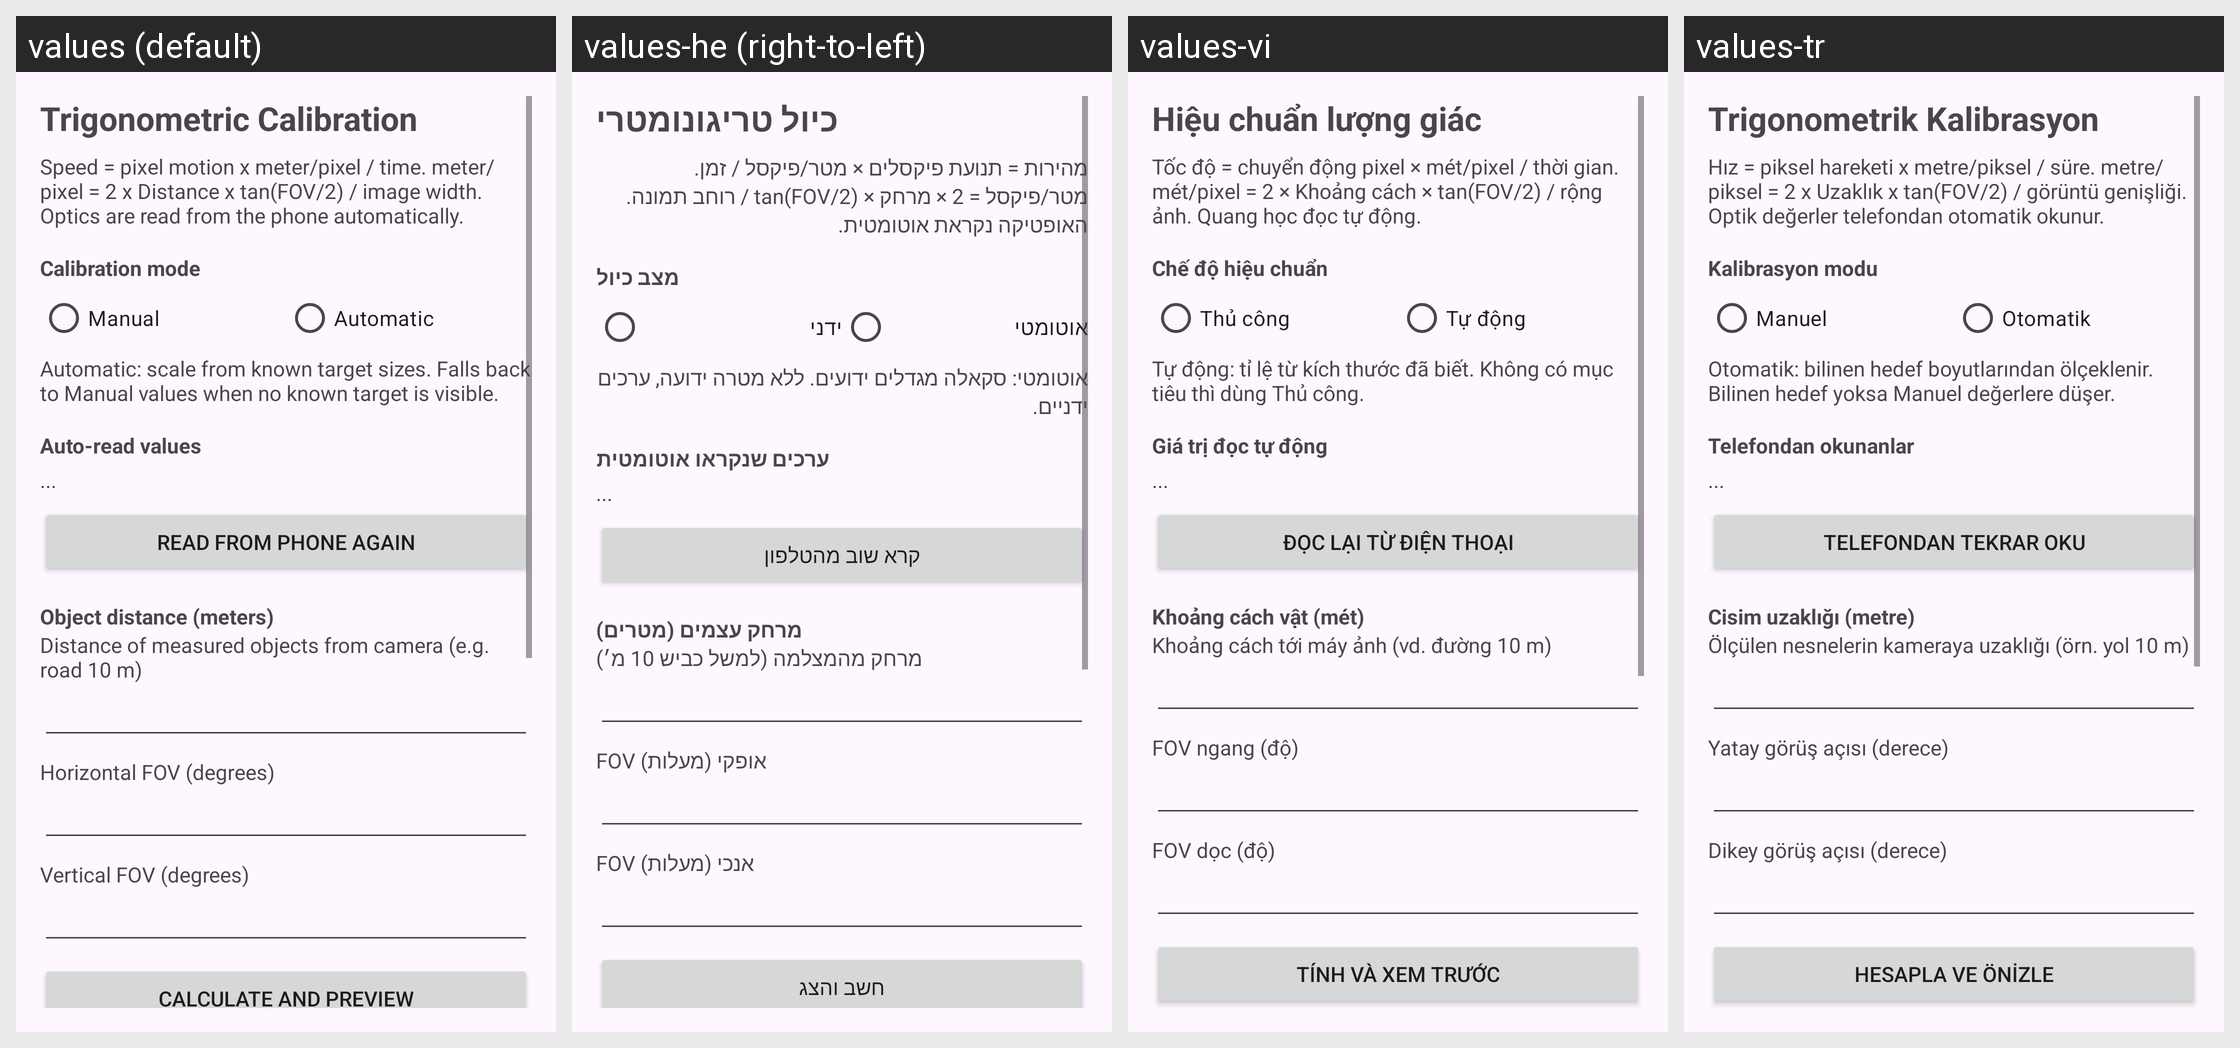

This grid shows one Android layout under several languages. Give, for every string resource on the screen, its name, the default text and each shown locale's text.
Android screen res/layout/activity_calibration.xml rendered under 4 locales, left to right: values (default), values-he (right-to-left), values-vi, values-tr. Device: Nexus 5 (rendered at 1080×1920; each locale shown at half size, 540×960, under a caption strip naming it); theme Theme.SpeedCam.
Other locales in the repository, not shown: values-ar, values-bg, values-cs, values-de, values-el, values-es, values-fa, values-fr, values-hi, values-hr, values-hu, values-id, values-it, values-ja, values-ko, values-ms, values-nl, values-pl, values-pt, values-ro, values-ru, values-sr, values-sv, values-th, values-uk, values-zh-rCN, values-zh-rTW.
Strings drawn on this screen, with the default value and each locale's value (text and hints the layout hard-codes, and strings that could not be matched under every locale, appear in the picture but are not listed):

title_calibration
  values: Trigonometric Calibration
  values-he: כיול טריגונומטרי
  values-vi: Hiệu chuẩn lượng giác
  values-tr: Trigonometrik Kalibrasyon

calib_desc
  values: Speed = pixel motion x meter/pixel / time. meter/pixel = 2 x Distance x tan(FOV/2) / image width. Optics are read from the phone automatically.
  values-he: מהירות = תנועת פיקסלים × מטר/פיקסל / זמן. מטר/פיקסל = 2 × מרחק × tan(FOV/2) / רוחב תמונה. האופטיקה נקראת אוטומטית.
  values-vi: Tốc độ = chuyển động pixel × mét/pixel / thời gian. mét/pixel = 2 × Khoảng cách × tan(FOV/2) / rộng ảnh. Quang học đọc tự động.
  values-tr: Hız = piksel hareketi x metre/piksel / süre. metre/piksel = 2 x Uzaklık x tan(FOV/2) / görüntü genişliği. Optik değerler telefondan otomatik okunur.

calib_mode
  values: Calibration mode
  values-he: מצב כיול
  values-vi: Chế độ hiệu chuẩn
  values-tr: Kalibrasyon modu

mode_manual
  values: Manual
  values-he: ידני
  values-vi: Thủ công
  values-tr: Manuel

mode_auto
  values: Automatic
  values-he: אוטומטי
  values-vi: Tự động
  values-tr: Otomatik

mode_auto_desc
  values: Automatic: scale from known target sizes. Falls back to Manual values when no known target is visible.
  values-he: אוטומטי: סקאלה מגדלים ידועים. ללא מטרה ידועה, ערכים ידניים.
  values-vi: Tự động: tỉ lệ từ kích thước đã biết. Không có mục tiêu thì dùng Thủ công.
  values-tr: Otomatik: bilinen hedef boyutlarından ölçeklenir. Bilinen hedef yoksa Manuel değerlere düşer.

label_optics_auto
  values: Auto-read values
  values-he: ערכים שנקראו אוטומטית
  values-vi: Giá trị đọc tự động
  values-tr: Telefondan okunanlar

btn_refresh_optics
  values: Read from phone again
  values-he: קרא שוב מהטלפון
  values-vi: Đọc lại từ điện thoại
  values-tr: Telefondan tekrar oku

label_distance
  values: Object distance (meters)
  values-he: מרחק עצמים (מטרים)
  values-vi: Khoảng cách vật (mét)
  values-tr: Cisim uzaklığı (metre)

distance_desc
  values: Distance of measured objects from camera (e.g. road 10 m)
  values-he: מרחק מהמצלמה (למשל כביש 10 מ׳)
  values-vi: Khoảng cách tới máy ảnh (vd. đường 10 m)
  values-tr: Ölçülen nesnelerin kameraya uzaklığı (örn. yol 10 m)

label_fov_h
  values: Horizontal FOV (degrees)
  values-he: FOV אופקי (מעלות)
  values-vi: FOV ngang (độ)
  values-tr: Yatay görüş açısı (derece)

label_fov_v
  values: Vertical FOV (degrees)
  values-he: FOV אנכי (מעלות)
  values-vi: FOV dọc (độ)
  values-tr: Dikey görüş açısı (derece)

btn_calc_preview
  values: Calculate and preview
  values-he: חשב והצג
  values-vi: Tính và xem trước
  values-tr: Hesapla ve önizle
